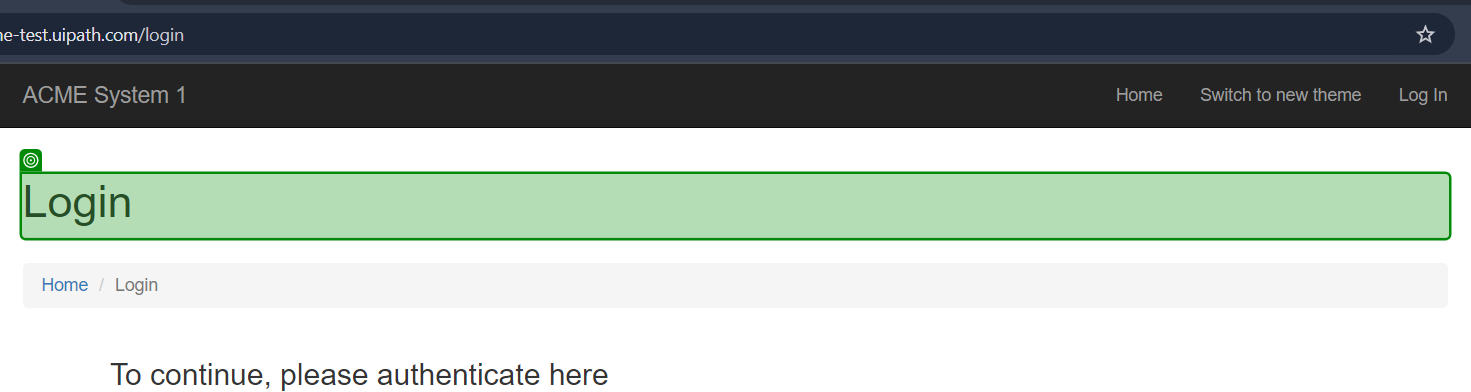
Task: Robotic Enterprise Framework performer for ACME test
Workflow: LunchAcme

Step 1 [try]: check the heading in window 'ACME System 1 - Log In' (chrome.exe)
